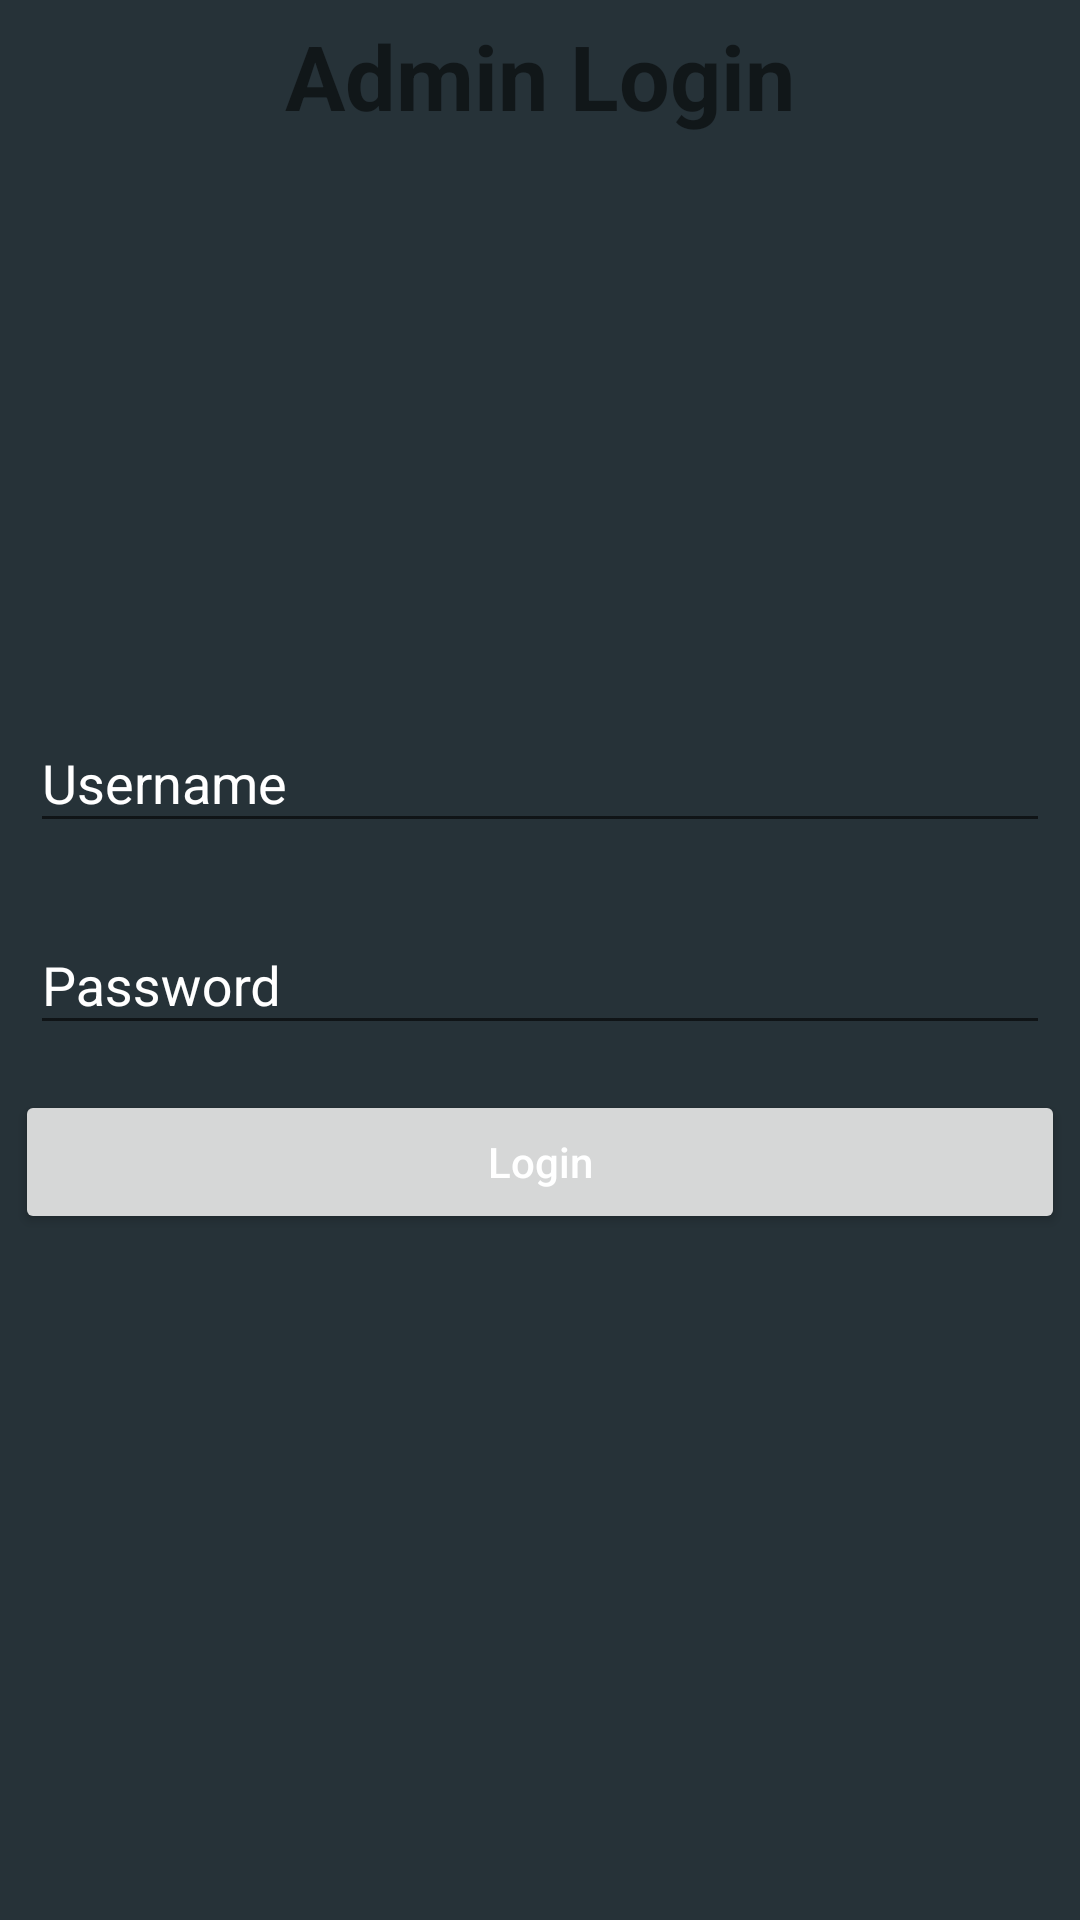

Android layout source for this screen:
<!-- AndroidManifest.xml: application theme AppTheme -->
<!-- res/layout/activity_admin.xml -->
<?xml version="1.0" encoding="utf-8"?>
<RelativeLayout xmlns:android="http://schemas.android.com/apk/res/android"
    xmlns:app="http://schemas.android.com/apk/res-auto"
    xmlns:tools="http://schemas.android.com/tools"
    android:layout_width="match_parent"
    android:layout_height="match_parent"
    tools:context="com.example.simplevotingsystem.activities.AdminActivity">

    <TextView
        android:id="@+id/tv_title_admin_login"
        android:layout_width="match_parent"
        android:layout_height="wrap_content"
        android:layout_alignParentTop="true"
        android:layout_marginBottom="@dimen/horizontal_margin_all_views"
        android:layout_marginEnd="@dimen/vertical_margin_all_views"
        android:layout_marginStart="@dimen/vertical_margin_all_views"
        android:layout_marginTop="@dimen/horizontal_margin_all_views"
        android:text="@string/title_admin_login"
        android:textAlignment="center"
        android:textSize="@dimen/text_size_heading_login_screen"
        android:textStyle="bold" />

    <LinearLayout
        android:id="@+id/admin_login_layout"
        android:layout_width="match_parent"
        android:layout_height="wrap_content"
        android:layout_alignParentStart="true"
        android:layout_centerVertical="true"
        android:orientation="vertical">

        <android.support.design.widget.TextInputLayout
            android:id="@+id/til_admin_username"
            android:layout_width="match_parent"
            android:layout_height="wrap_content"
            android:layout_marginBottom="@dimen/horizontal_margin_all_views"
            android:layout_marginEnd="@dimen/vertical_margin_all_views"
            android:layout_marginStart="@dimen/vertical_margin_all_views"
            android:layout_marginTop="@dimen/horizontal_margin_all_views">

            <android.support.design.widget.TextInputEditText
                android:id="@+id/tie_admin_username"
                android:layout_width="match_parent"
                android:layout_height="wrap_content"
                android:layout_marginBottom="@dimen/horizontal_margin_all_views"
                android:layout_marginEnd="@dimen/vertical_margin_all_views"
                android:layout_marginStart="@dimen/vertical_margin_all_views"
                android:layout_marginTop="@dimen/horizontal_margin_all_views"
                android:hint="@string/hint_tie_username" />
        </android.support.design.widget.TextInputLayout>

        <android.support.design.widget.TextInputLayout
            android:id="@+id/til_admin_password"
            android:layout_width="match_parent"
            android:layout_height="wrap_content"
            android:layout_marginBottom="@dimen/horizontal_margin_all_views"
            android:layout_marginEnd="@dimen/vertical_margin_all_views"
            android:layout_marginStart="@dimen/vertical_margin_all_views"
            android:layout_marginTop="@dimen/horizontal_margin_all_views">

            <android.support.design.widget.TextInputEditText
                android:id="@+id/tie_admin_password"
                android:layout_width="match_parent"
                android:layout_height="wrap_content"
                android:layout_marginBottom="@dimen/horizontal_margin_all_views"
                android:layout_marginEnd="@dimen/vertical_margin_all_views"
                android:layout_marginStart="@dimen/vertical_margin_all_views"
                android:layout_marginTop="@dimen/horizontal_margin_all_views"
                android:hint="@string/hint_tie_password" />
        </android.support.design.widget.TextInputLayout>

        <Button
            android:id="@+id/btn_admin_login"
            android:layout_width="match_parent"
            android:layout_height="wrap_content"
            android:layout_marginBottom="@dimen/horizontal_margin_all_views"
            android:layout_marginEnd="@dimen/vertical_margin_all_views"
            android:layout_marginStart="@dimen/vertical_margin_all_views"
            android:layout_marginTop="@dimen/horizontal_margin_all_views"
            android:text="@string/title_btn_login"
            android:textAllCaps="false" />

    </LinearLayout>

</RelativeLayout>
<!-- resources referenced by this layout -->
<resources>
  <dimen name="horizontal_margin_all_views">5dp</dimen>
  <dimen name="text_size_heading_login_screen">30sp</dimen>
  <dimen name="vertical_margin_all_views">5dp</dimen>
  <string name="hint_tie_password">Password</string>
  <string name="hint_tie_username">Username</string>
  <string name="title_admin_login">Admin Login</string>
  <string name="title_btn_login">Login</string>
  <style name="AppTheme" parent="Theme.AppCompat.Light.DarkActionBar">
          
          <item name="colorPrimary">@color/colorPrimary</item>
          <item name="colorPrimaryDark">@color/colorPrimaryDark</item>
          <item name="colorAccent">@color/colorAccent</item>
          <item name="android:textColorPrimary">@color/textColorPrimary</item>
          <item name="android:colorBackground">@color/colorBackground</item>
          <item name="android:textColorHint">@color/textColorPrimary</item>
      </style>
  <color name="colorPrimary">#607D8B</color>
  <color name="colorPrimaryDark">#37474F</color>
  <color name="colorAccent">#FF9800</color>
  <color name="textColorPrimary">#FFFFFF</color>
  <color name="colorBackground">#263238</color>
</resources>
